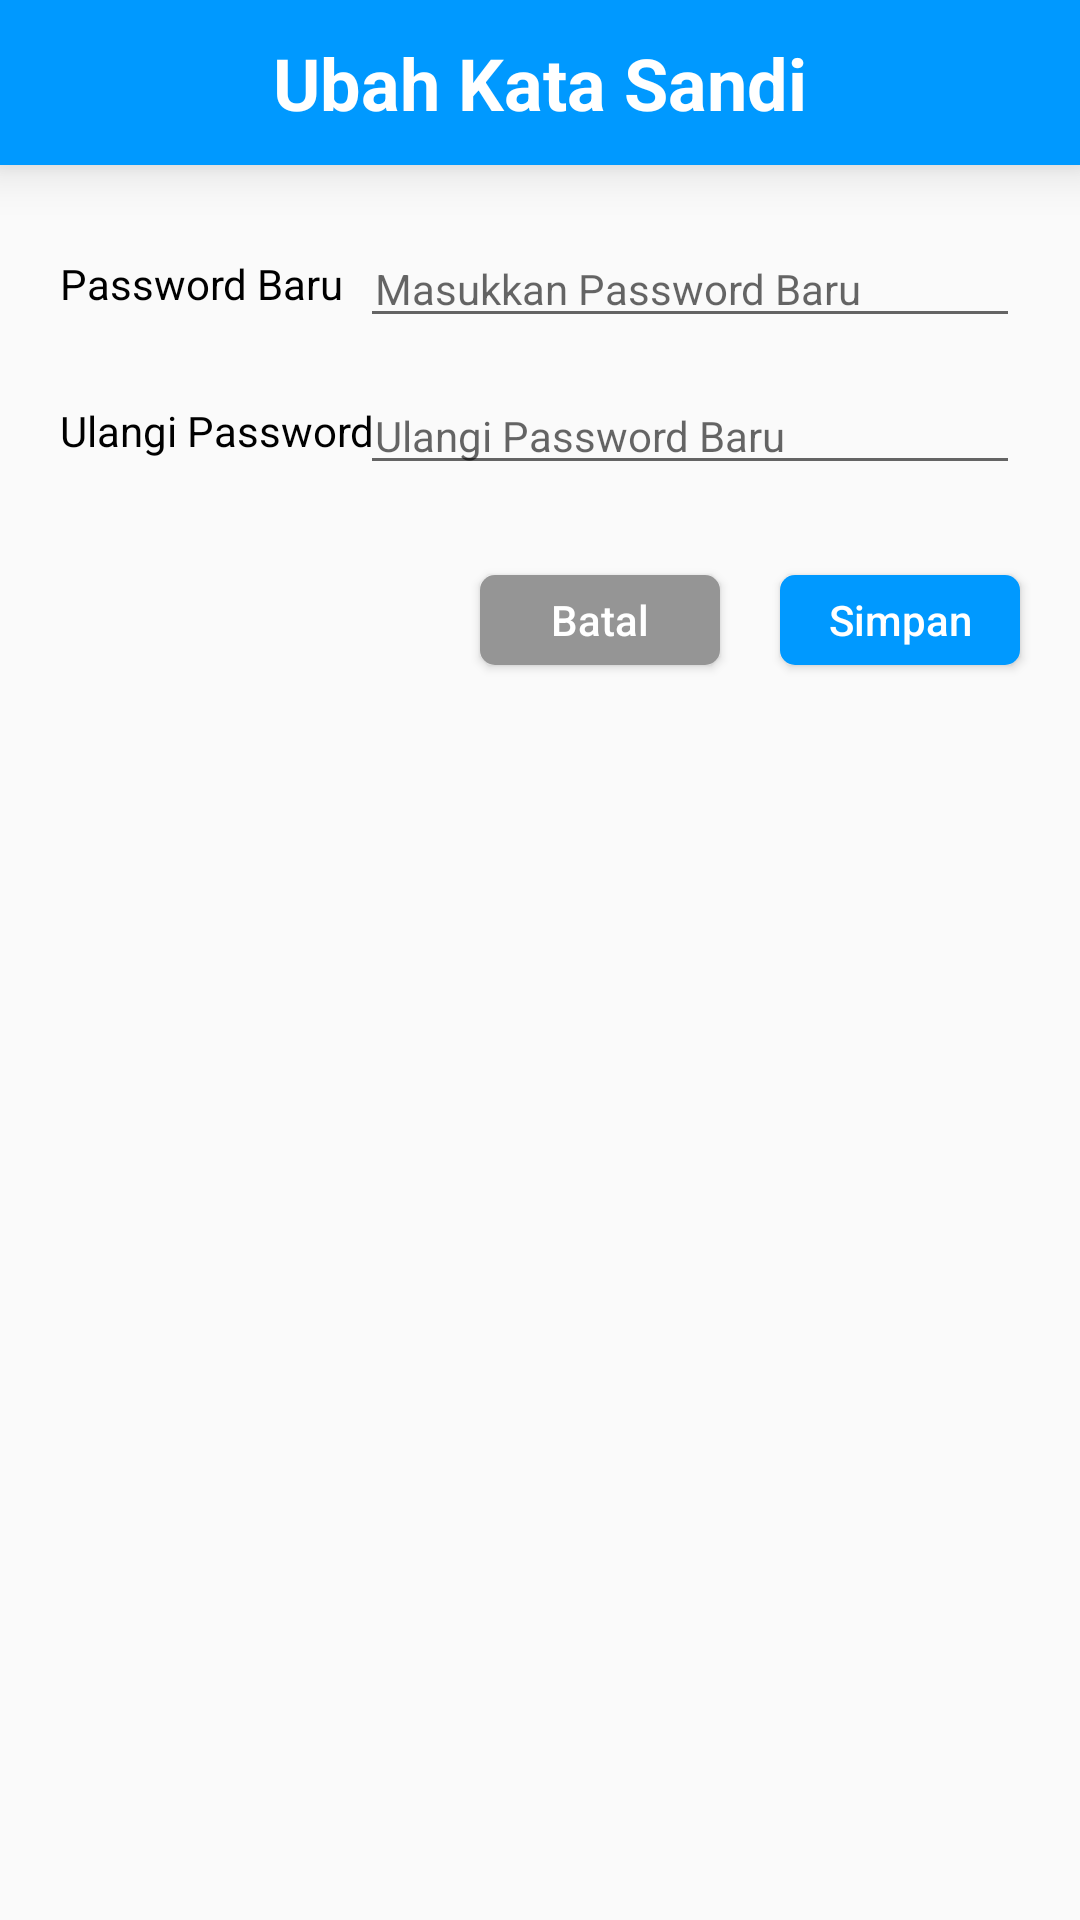

Write the Android layout XML for this screen, with the resource values it uses.
<!-- AndroidManifest.xml: application theme AppTheme -->
<!-- res/layout/activity_ubah_password.xml -->
<?xml version="1.0" encoding="utf-8"?>
<androidx.constraintlayout.widget.ConstraintLayout xmlns:android="http://schemas.android.com/apk/res/android"
    xmlns:app="http://schemas.android.com/apk/res-auto"
    xmlns:tools="http://schemas.android.com/tools"
    android:layout_width="match_parent"
    android:layout_height="match_parent"
    tools:context=".Activity.UbahPassword">

    <LinearLayout
        android:id="@+id/topbar"
        android:layout_width="match_parent"
        android:layout_height="55dp"
        android:background="@color/colorPrimary"
        android:elevation="10dp"
        android:gravity="center_vertical"
        app:layout_constraintEnd_toEndOf="parent"
        app:layout_constraintStart_toStartOf="parent"
        app:layout_constraintTop_toTopOf="parent">

        <androidx.constraintlayout.widget.ConstraintLayout
            android:id="@+id/toolbar"
            android:layout_width="match_parent"
            android:layout_height="match_parent"
            android:theme="@style/AppTheme.AppBarOverlay">

            <TextView
                android:id="@+id/textView2"
                android:layout_width="wrap_content"
                android:layout_height="wrap_content"
                android:layout_marginTop="10dp"
                android:layout_marginBottom="10dp"
                android:text="Ubah Kata Sandi"
                android:textColor="@android:color/white"
                android:textSize="24sp"
                android:textStyle="bold"
                app:layout_constraintBottom_toBottomOf="parent"
                app:layout_constraintEnd_toEndOf="parent"
                app:layout_constraintStart_toStartOf="parent"
                app:layout_constraintTop_toTopOf="parent" />

        </androidx.constraintlayout.widget.ConstraintLayout>
    </LinearLayout>

    <TextView
        android:id="@+id/textView4"
        android:layout_width="wrap_content"
        android:layout_height="wrap_content"
        android:layout_marginStart="20dp"
        android:layout_marginTop="30dp"
        android:text="Password Baru"
        android:textSize="14sp"
        android:textColor="@color/colorBlack"
        app:layout_constraintStart_toStartOf="parent"
        app:layout_constraintTop_toBottomOf="@+id/topbar" />

    <EditText
        android:id="@+id/text_password"
        android:layout_width="220dp"
        android:layout_height="wrap_content"
        android:layout_marginEnd="20dp"
        android:paddingStart="5dp"
        android:hint="Masukkan Password Baru"
        android:inputType="textPassword"
        android:textSize="14sp"
        android:textColor="@color/colorBlack"
        app:layout_constraintBottom_toBottomOf="@+id/textView4"
        app:layout_constraintEnd_toEndOf="parent"
        app:layout_constraintTop_toTopOf="@+id/textView4" />

    <TextView
        android:id="@+id/textView5"
        android:layout_width="wrap_content"
        android:layout_height="wrap_content"
        android:layout_marginStart="20dp"
        android:layout_marginTop="30dp"
        android:text="Ulangi Password"
        android:textColor="@color/colorBlack"
        android:textSize="14sp"
        app:layout_constraintStart_toStartOf="parent"
        app:layout_constraintTop_toBottomOf="@+id/textView4" />

    <EditText
        android:id="@+id/text_ulangpassword"
        android:layout_width="220dp"
        android:layout_height="wrap_content"
        android:layout_marginEnd="20dp"
        android:hint="Ulangi Password Baru"
        android:paddingStart="5dp"
        android:inputType="textPassword"
        android:textColor="@color/colorBlack"
        android:textSize="14sp"
        app:layout_constraintBottom_toBottomOf="@+id/textView5"
        app:layout_constraintEnd_toEndOf="parent"
        app:layout_constraintTop_toTopOf="@+id/textView5" />

    <Button
        android:id="@+id/btn_simpan"
        android:layout_width="80dp"
        android:layout_height="30dp"
        android:background="@drawable/bg_button_primary"
        android:layout_marginTop="30dp"
        android:layout_marginEnd="20dp"
        android:textAllCaps="false"
        android:text="Simpan"
        android:textColor="@color/colorWhite"
        app:layout_constraintEnd_toEndOf="parent"
        app:layout_constraintTop_toBottomOf="@+id/text_ulangpassword" />

    <Button
        android:id="@+id/btn_batal"
        android:layout_width="80dp"
        android:layout_height="30dp"
        android:layout_marginEnd="20dp"
        android:background="@drawable/bg_button_batal"
        android:text="Batal"
        android:textAllCaps="false"
        android:textColor="@color/colorWhite"
        app:layout_constraintBottom_toBottomOf="@+id/btn_simpan"
        app:layout_constraintEnd_toStartOf="@+id/btn_simpan"
        app:layout_constraintTop_toTopOf="@+id/btn_simpan" />
</androidx.constraintlayout.widget.ConstraintLayout>
<!-- resources referenced by this layout -->
<resources>
  <color name="colorBlack">#000000</color>
  <color name="colorPrimary">#0099ff</color>
  <color name="colorWhite">#fff</color>
  <!-- drawable bg_button_batal (drawable) -->
  <?xml version="1.0" encoding="utf-8"?>
  <selector xmlns:android="http://schemas.android.com/apk/res/android">
      <item android:state_pressed="true">
          <shape android:shape="rectangle">
              <solid android:color="#777777"/>
              <corners android:radius="5dp"/>
          </shape>
      </item>
  
      <item>
          <shape android:shape="rectangle">
              <solid android:color="#959595"/>
              <corners android:radius="5dp"/>
          </shape>
      </item>
  </selector>
  <!-- drawable bg_button_primary (drawable) -->
  <?xml version="1.0" encoding="utf-8"?>
  <selector xmlns:android="http://schemas.android.com/apk/res/android">
      <item android:state_pressed="true">
          <shape android:shape="rectangle">
              <solid android:color="@color/colorPrimaryDark"/>
              <corners android:radius="5dp"/>
          </shape>
      </item>
  
      <item>
          <shape android:shape="rectangle">
              <solid android:color="@color/colorPrimary"/>
              <corners android:radius="5dp"/>
          </shape>
      </item>
  </selector>
  <style name="AppTheme.AppBarOverlay" parent="ThemeOverlay.AppCompat.Dark.ActionBar" />
  <style name="AppTheme" parent="Theme.AppCompat.Light.NoActionBar">
          
          <item name="colorPrimary">@color/colorPrimary</item>
          <item name="colorPrimaryDark">@color/colorPrimaryDark</item>
          <item name="colorAccent">@color/colorAccent</item>
      </style>
  <color name="colorPrimaryDark">#0071BC</color>
  <color name="colorAccent">#A40099FF</color>
</resources>
